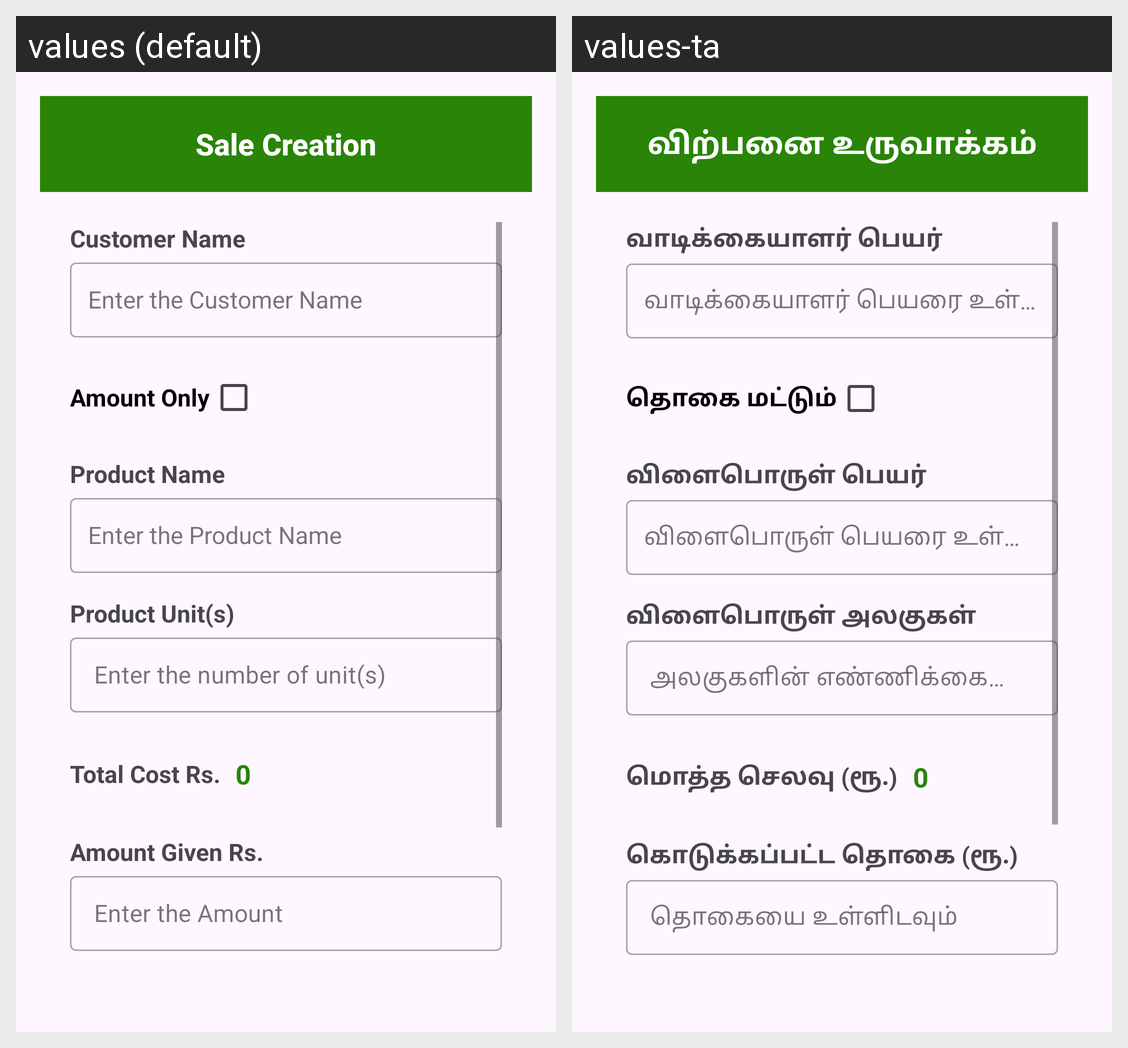

The Android screen above is rendered under two locales of the same app. Produce the string resources it draws, with the default and per-locale values.
Android screen res/layout/activity_sale_create.xml rendered under 2 locales, left to right: values (default), values-ta. Device: Nexus 5 (rendered at 1080×1920; each locale shown at half size, 540×960, under a caption strip naming it); theme Theme.StockManagement.
Strings drawn on this screen, with the default value and each locale's value (text and hints the layout hard-codes, and strings that could not be matched under every locale, appear in the picture but are not listed):

sale_creation
  values: Sale Creation
  values-ta: விற்பனை உருவாக்கம்

customer_name
  values: Customer Name
  values-ta: வாடிக்கையாளர் பெயர்

sale_amount_only
  values: Amount Only
  values-ta: தொகை மட்டும்

product_name
  values: Product Name
  values-ta: விளைபொருள் பெயர்

sale_product_count
  values: Product Unit(s)
  values-ta: விளைபொருள் அலகுகள்

sale_total_cost_rs
  values: Total Cost Rs.
  values-ta: மொத்த செலவு (ரூ.)

zero
  values: 0
  values-ta: 0

sale_amount_given_rs
  values: Amount Given Rs.
  values-ta: கொடுக்கப்பட்ட தொகை (ரூ.)
